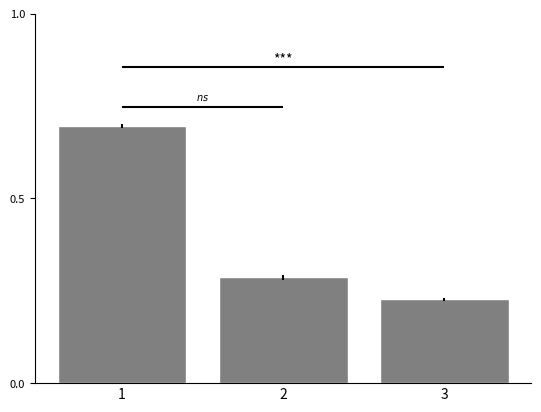

Write Python code to recreate this figure.
import matplotlib.pyplot as plt
import numpy as np


def plot(
        means, errors, sig=None,
        title=None,
        xlabel=None, ylabel=None,
        subplot_spec=None, fig=None, f_name=None, letter=None, labels=None):

    if fig is None:
        fig = plt.figure()

    ax = fig.add_subplot(subplot_spec) if subplot_spec else fig.add_subplot()

    if letter:
        ax.text(
            s=letter, x=-0.1, y=-0.68, horizontalalignment='center', verticalalignment='center',
            transform=ax.transAxes,
            fontsize=20)

    if labels is None:
        labels = [str(i + 1) for i in range(len(means))]

    # Hide spines
    ax.spines['top'].set_visible(False)
    ax.spines['right'].set_visible(False)

    ax.tick_params(axis='y', labelsize=8)
    ax.tick_params(axis='x', length=0)

    # Set x labels
    labels_pos = np.arange(len(labels))
    ax.set_xticklabels(labels)
    ax.set_xticks(labels_pos)

    # For significance bars
    if sig:

        y_inc_line = 0.05
        y_inc_text = 0.07

        shift = 0.11

        for idx, (i, j, k) in enumerate(sig):

            x = (i+j)/2
            y = max(means[i:j+1])

            ax.hlines(y=y + y_inc_line + shift*idx,
                      xmin=i, xmax=j, color='black')

            if k < 0.001:
                s = '***'
            elif k < 0.01:
                s = '**'
            elif k < 0.05:
                s = '*'
            else:
                s = '$^{ns}$'

            ax.text(s=s,
                    x=x,
                    y=y + y_inc_text + shift*idx,
                    horizontalalignment='center', verticalalignment='center')

    ax.set_ylim(0, 1)

    ax.set_yticks((0, 0.5, 1))

    ax.set_ylabel(ylabel)
    ax.set_xlabel(xlabel)

    ax.set_title(title)

    # Create
    ax.bar(labels_pos, means, yerr=errors, edgecolor="white", align="center", color="grey")

    if f_name is not None:
        plt.savefig(f_name)


def plot_example():

    np.random.seed(123)
    means = np.random.random(size=3)
    errors = np.random.random(size=3) / 100
    sig = [(0, 1, True), (0, 2, False)]
    plot(means=means, errors=errors, sig=sig)

    plt.show()


if __name__ == '__main__':
    plot_example()
